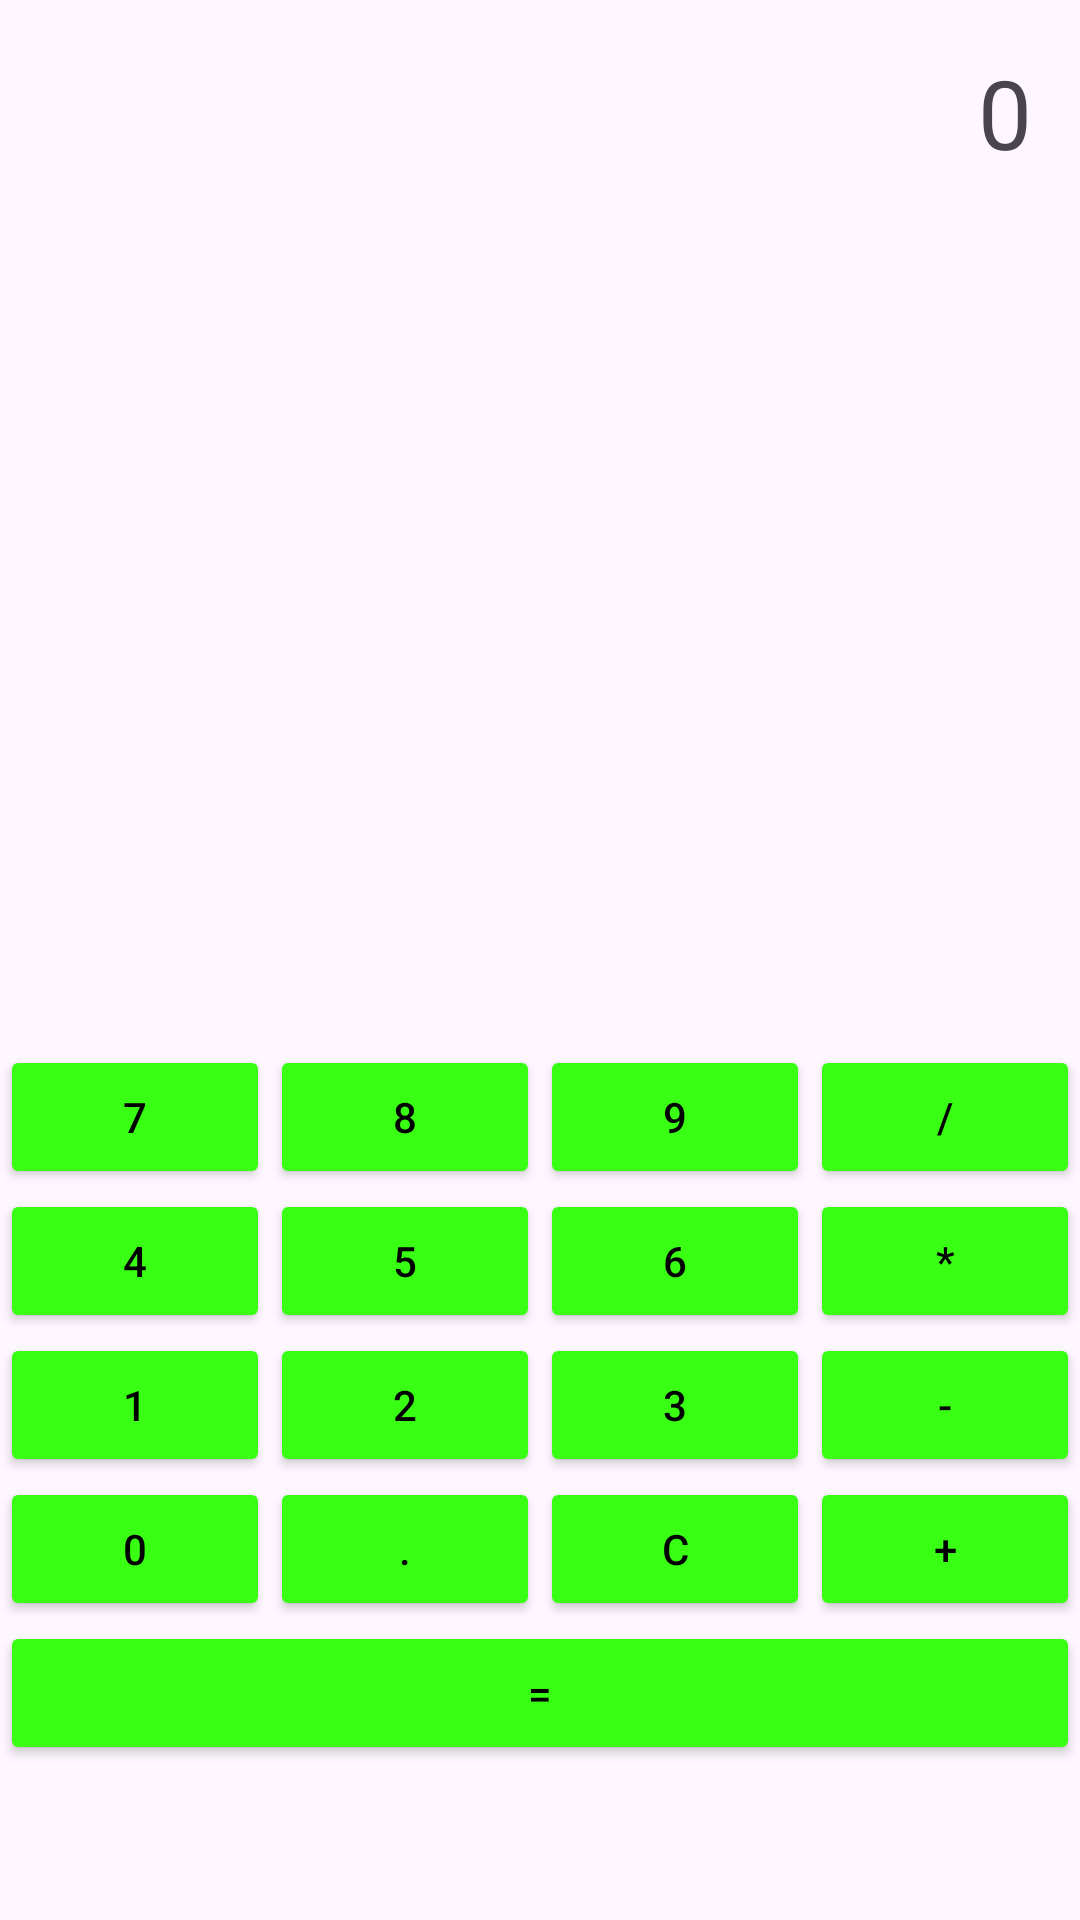

Here is an Android app screen rendered from its layout file. Give the layout XML and the strings, colors and styles it references.
<!-- AndroidManifest.xml: application theme Theme.Lab3Chat -->
<!-- res/layout/activity_main.xml -->
<?xml version="1.0" encoding="utf-8"?>
<androidx.constraintlayout.widget.ConstraintLayout
    xmlns:android="http://schemas.android.com/apk/res/android"
    xmlns:app="http://schemas.android.com/apk/res-auto"
    android:layout_width="match_parent"
    android:layout_height="match_parent"
    android:paddingBottom="8dp">

    <TextView
        android:id="@+id/display"
        android:layout_width="0dp"
        android:layout_height="100dp"
        android:gravity="end"
        android:padding="16dp"
        android:text="0"
        android:textSize="32sp"
        app:layout_constraintEnd_toEndOf="parent"
        app:layout_constraintStart_toStartOf="parent"
        app:layout_constraintTop_toTopOf="parent" />

    <LinearLayout
        android:id="@+id/keyboardContainer"
        android:layout_width="0dp"
        android:layout_height="wrap_content"
        android:orientation="vertical"
        app:layout_constraintBottom_toBottomOf="parent"
        app:layout_constraintEnd_toEndOf="parent"
        app:layout_constraintStart_toStartOf="parent"
        app:layout_constraintTop_toBottomOf="@id/display"
        app:layout_constraintVertical_bias="0.85">

        <LinearLayout
            android:layout_width="match_parent"
            android:layout_height="wrap_content">

            <Button
                android:id="@+id/b7"
                android:layout_width="0dp"
                android:layout_height="wrap_content"
                android:layout_weight="1"
                android:backgroundTint="@color/acid_green"
                android:text="7"
                android:textColor="@color/black" />

            <Button
                android:id="@+id/b8"
                android:layout_width="0dp"
                android:layout_height="wrap_content"
                android:layout_weight="1"
                android:backgroundTint="@color/acid_green"
                android:text="8"
                android:textColor="@color/black" />

            <Button
                android:id="@+id/b9"
                android:layout_width="0dp"
                android:layout_height="wrap_content"
                android:layout_weight="1"
                android:backgroundTint="@color/acid_green"
                android:text="9"
                android:textColor="@color/black" />

            <Button
                android:id="@+id/bDiv"
                android:layout_width="0dp"
                android:layout_height="wrap_content"
                android:layout_weight="1"
                android:backgroundTint="@color/acid_green"
                android:text="/"
                android:textColor="@color/black" />
        </LinearLayout>

        <LinearLayout
            android:layout_width="match_parent"
            android:layout_height="wrap_content">

            <Button
                android:id="@+id/b4"
                android:layout_width="0dp"
                android:layout_height="wrap_content"
                android:layout_weight="1"
                android:backgroundTint="@color/acid_green"
                android:text="4"
                android:textColor="@color/black" />

            <Button
                android:id="@+id/b5"
                android:layout_width="0dp"
                android:layout_height="wrap_content"
                android:layout_weight="1"
                android:backgroundTint="@color/acid_green"
                android:text="5"
                android:textColor="@color/black" />

            <Button
                android:id="@+id/b6"
                android:layout_width="0dp"
                android:layout_height="wrap_content"
                android:layout_weight="1"
                android:backgroundTint="@color/acid_green"
                android:text="6"
                android:textColor="@color/black" />

            <Button
                android:id="@+id/bMul"
                android:layout_width="0dp"
                android:layout_height="wrap_content"
                android:layout_weight="1"
                android:backgroundTint="@color/acid_green"
                android:text="*"
                android:textColor="@color/black" />
        </LinearLayout>

        <LinearLayout
            android:layout_width="match_parent"
            android:layout_height="wrap_content">

            <Button
                android:id="@+id/b1"
                android:layout_width="0dp"
                android:layout_height="wrap_content"
                android:layout_weight="1"
                android:backgroundTint="@color/acid_green"
                android:text="1"
                android:textColor="@color/black" />

            <Button
                android:id="@+id/b2"
                android:layout_width="0dp"
                android:layout_height="wrap_content"
                android:layout_weight="1"
                android:backgroundTint="@color/acid_green"
                android:text="2"
                android:textColor="@color/black" />

            <Button
                android:id="@+id/b3"
                android:layout_width="0dp"
                android:layout_height="wrap_content"
                android:layout_weight="1"
                android:backgroundTint="@color/acid_green"
                android:text="3"
                android:textColor="@color/black" />

            <Button
                android:id="@+id/bMinus"
                android:layout_width="0dp"
                android:layout_height="wrap_content"
                android:layout_weight="1"
                android:backgroundTint="@color/acid_green"
                android:text="-"
                android:textColor="@color/black" />
        </LinearLayout>

        <LinearLayout
            android:layout_width="match_parent"
            android:layout_height="wrap_content">

            <Button
                android:id="@+id/b0"
                android:layout_width="0dp"
                android:layout_height="wrap_content"
                android:layout_weight="1"
                android:backgroundTint="@color/acid_green"
                android:text="0"
                android:textColor="@color/black" />

            <Button
                android:id="@+id/bDot"
                android:layout_width="0dp"
                android:layout_height="wrap_content"
                android:layout_weight="1"
                android:backgroundTint="@color/acid_green"
                android:text="."
                android:textColor="@color/black" />

            <Button
                android:id="@+id/bClear"
                android:layout_width="0dp"
                android:layout_height="wrap_content"
                android:layout_weight="1"
                android:backgroundTint="@color/acid_green"
                android:text="C"
                android:textColor="@color/black" />

            <Button
                android:id="@+id/bPlus"
                android:layout_width="0dp"
                android:layout_height="wrap_content"
                android:layout_weight="1"
                android:backgroundTint="@color/acid_green"
                android:text="+"
                android:textColor="@color/black" />
        </LinearLayout>

        <Button
            android:id="@+id/bEqual"
            android:layout_width="match_parent"
            android:layout_height="wrap_content"
            android:backgroundTint="@color/acid_green"
            android:text="="
            android:textColor="@color/black" />
    </LinearLayout>

</androidx.constraintlayout.widget.ConstraintLayout>
<!-- resources referenced by this layout -->
<resources>
  <color name="acid_green">#39FF14</color>
  <color name="black">#FF000000</color>
  <style name="Theme.Lab3Chat" parent="Theme.Material3.DayNight.NoActionBar" />
</resources>
